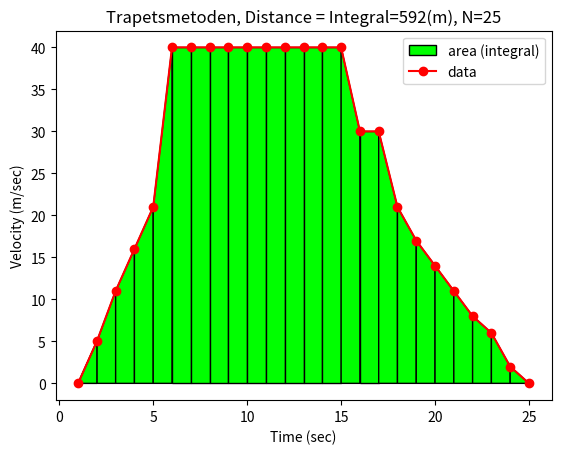

Reproduce this figure in Python.
import scipy.integrate as isc
import matplotlib.pyplot as plt

x_calc = range(1,26)
N_calc = len(x_calc)

data = [0,5,11,16,21,40,40, 40, 40, 40, 40, 40, 40, 40, 40, 30, 30, 21, 17, 14, 11,8, 6, 2, 0]

# calculate integral med trapetsmetoden
int_calc = isc.trapezoid(data,x_calc);

for i in range(N_calc-1):
    plt.fill([x_calc[i],x_calc[i],x_calc[i+1],x_calc[i+1]],[0,data[i],data[i+1],0],'lime',edgecolor='k')
plt.fill([x_calc[0],x_calc[0],x_calc[1],x_calc[1]],[0,data[0],data[1],0],'lime',edgecolor='k',label='area (integral)')

plt.xlabel('Time (sec)')
plt.ylabel('Velocity (m/sec)')
plt.plot(x_calc,data,'r-o',label='data')
plt.title('Trapetsmetoden, Distance = Integral={:.3g}(m), N={}'.format(int_calc,N_calc))
plt.legend()